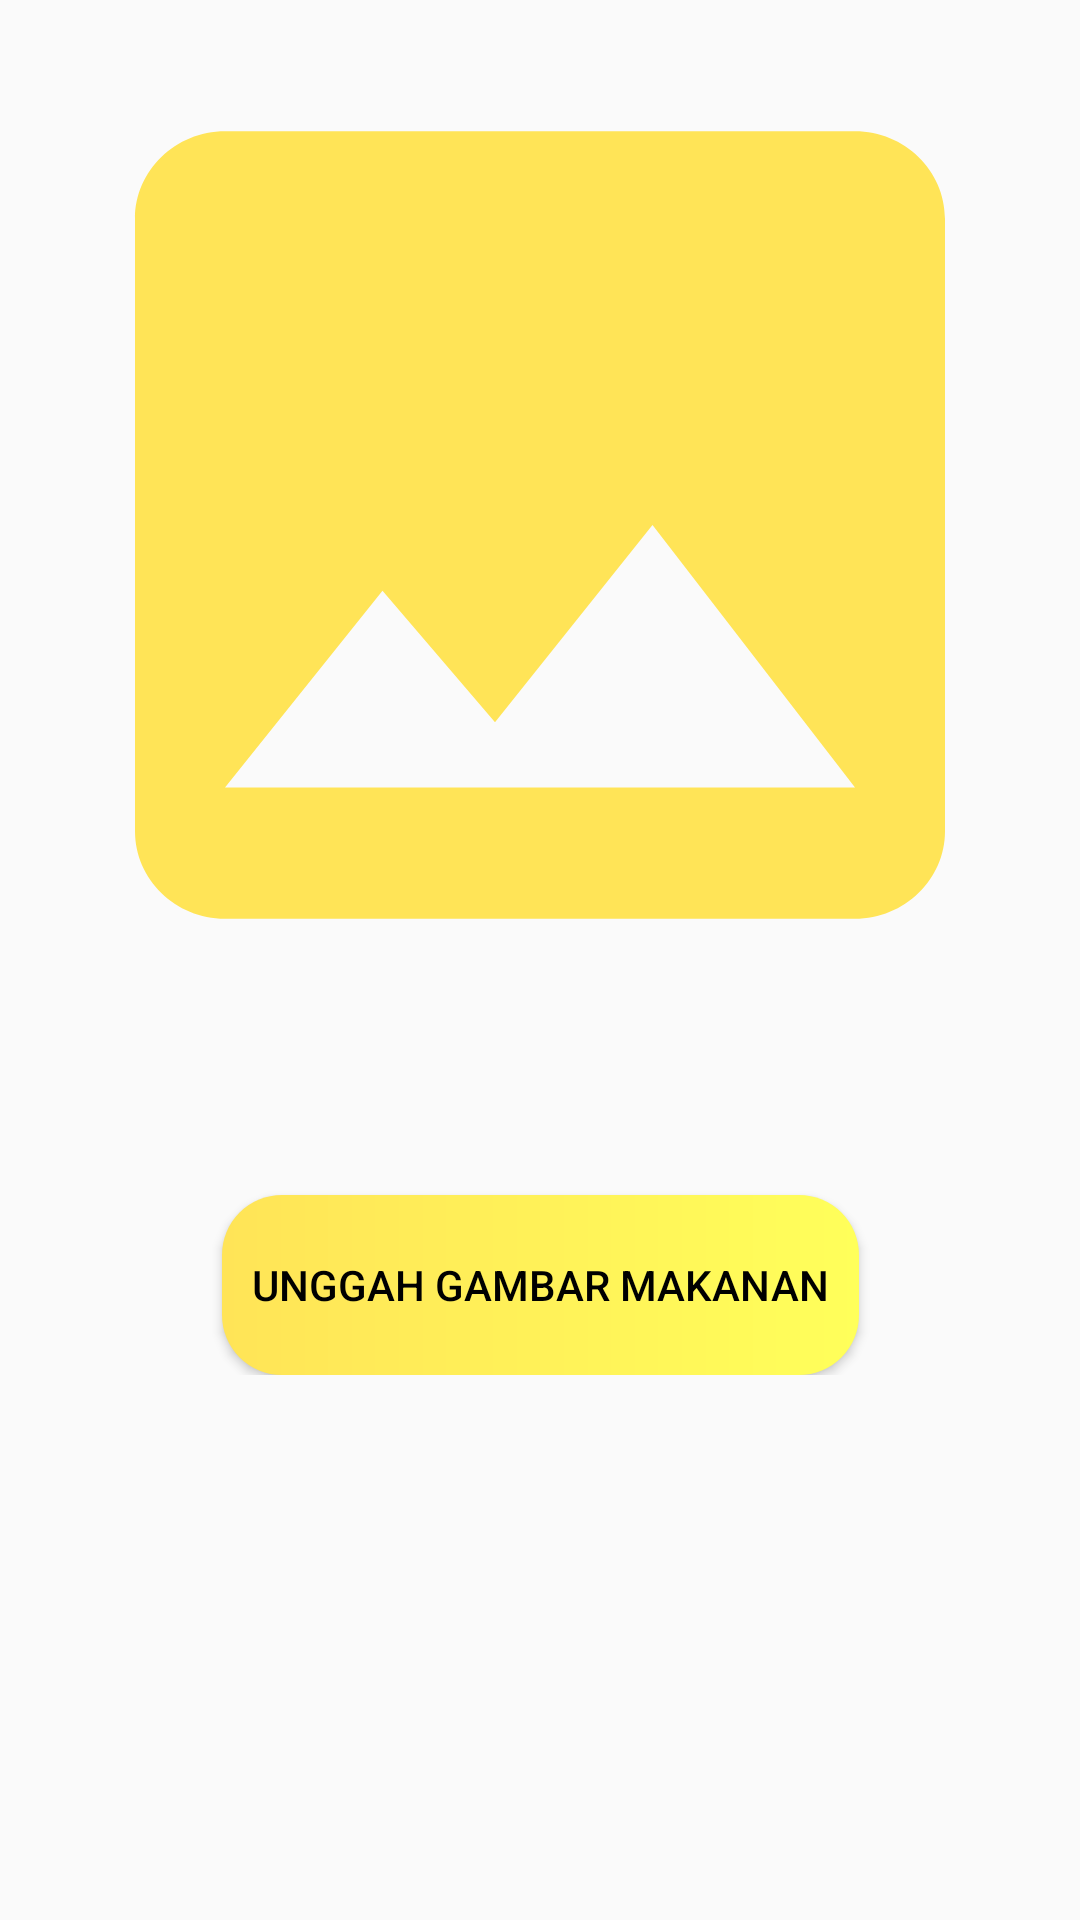

Produce the Android XML layout that renders to this screen, including the resource entries it uses.
<!-- AndroidManifest.xml: application theme Theme.AppCompat.DayNight -->
<!-- res/layout/activity_mlmain.xml -->
<?xml version="1.0" encoding="utf-8"?>
<ScrollView
    xmlns:android="http://schemas.android.com/apk/res/android"
    xmlns:app="http://schemas.android.com/apk/res-auto"
    xmlns:tools="http://schemas.android.com/tools"
    android:layout_width="match_parent"
    android:layout_height="match_parent"
    tools:context=".ml.MLMainActivity">

    <androidx.constraintlayout.widget.ConstraintLayout
        android:layout_width="match_parent"
        android:layout_height="wrap_content">

        <ImageView
            android:id="@+id/selectedImageView"
            android:layout_width="match_parent"
            android:layout_height="350dp"
            android:contentDescription="SelectedImage"
            app:layout_constraintBottom_toBottomOf="parent"
            app:layout_constraintEnd_toEndOf="parent"
            app:layout_constraintHorizontal_bias="0.0"
            android:scaleType="fitXY"
            app:layout_constraintLeft_toLeftOf="parent"
            android:background="@drawable/ic_baseline_image_24"
            app:layout_constraintRight_toRightOf="parent"
            app:layout_constraintTop_toTopOf="parent"
            app:layout_constraintVertical_bias="0.0" />


        <ProgressBar
            android:id="@+id/progress_bar"
            android:layout_width="wrap_content"
            android:layout_height="wrap_content"
            app:layout_constraintEnd_toEndOf="parent"
            app:layout_constraintHorizontal_bias="0.498"
            app:layout_constraintStart_toStartOf="parent"
            android:visibility="gone"
            app:layout_constraintTop_toBottomOf="@+id/predictionText" />

        <TextView
            android:id="@+id/predictionText"
            android:layout_width="wrap_content"
            android:layout_height="wrap_content"
            app:layout_constraintLeft_toLeftOf="parent"
            app:layout_constraintRight_toRightOf="parent"
            android:textSize="24sp"
            android:textColor="@color/black"
            app:layout_constraintTop_toBottomOf="@id/selectedImageView"
            />

        <Button
            android:id="@+id/chooseImageButton"
            android:layout_width="wrap_content"
            android:layout_height="60dp"
            android:layout_marginTop="16dp"
            android:layout_marginStart="16dp"
            android:layout_marginEnd="16dp"
            android:paddingRight="10dp"
            android:paddingLeft="10dp"
            android:textColor="@color/black"
            android:text="Unggah Gambar Makanan"
            android:background="@drawable/round_yellow"
            app:layout_constraintLeft_toLeftOf="parent"
            app:layout_constraintRight_toRightOf="parent"
            app:layout_constraintTop_toBottomOf="@id/progress_bar" />

    </androidx.constraintlayout.widget.ConstraintLayout>

</ScrollView>
<!-- resources referenced by this layout -->
<resources>
  <color name="black">#FF000000</color>
  <!-- drawable ic_baseline_image_24 (drawable) -->
  <vector android:height="60dp" android:tint="@color/yellow"
      android:viewportHeight="24" android:viewportWidth="24"
      android:width="60dp" xmlns:android="http://schemas.android.com/apk/res/android">
      <path android:fillColor="@android:color/white" android:pathData="M21,19V5c0,-1.1 -0.9,-2 -2,-2H5c-1.1,0 -2,0.9 -2,2v14c0,1.1 0.9,2 2,2h14c1.1,0 2,-0.9 2,-2zM8.5,13.5l2.5,3.01L14.5,12l4.5,6H5l3.5,-4.5z"/>
  </vector>
  <!-- drawable round_yellow (drawable) -->
  <?xml version="1.0" encoding="utf-8"?>
  <shape xmlns:android="http://schemas.android.com/apk/res/android">
  
      <gradient
          android:type="linear"
          android:angle="0"
          android:startColor="@color/yellow"
          android:endColor="@color/yellow_second" />
  
      <corners android:radius="20dp" />
  
  </shape>
  <color name="yellow">#FFE457</color>
  <color name="yellow_second">#FFFF5A</color>
</resources>
